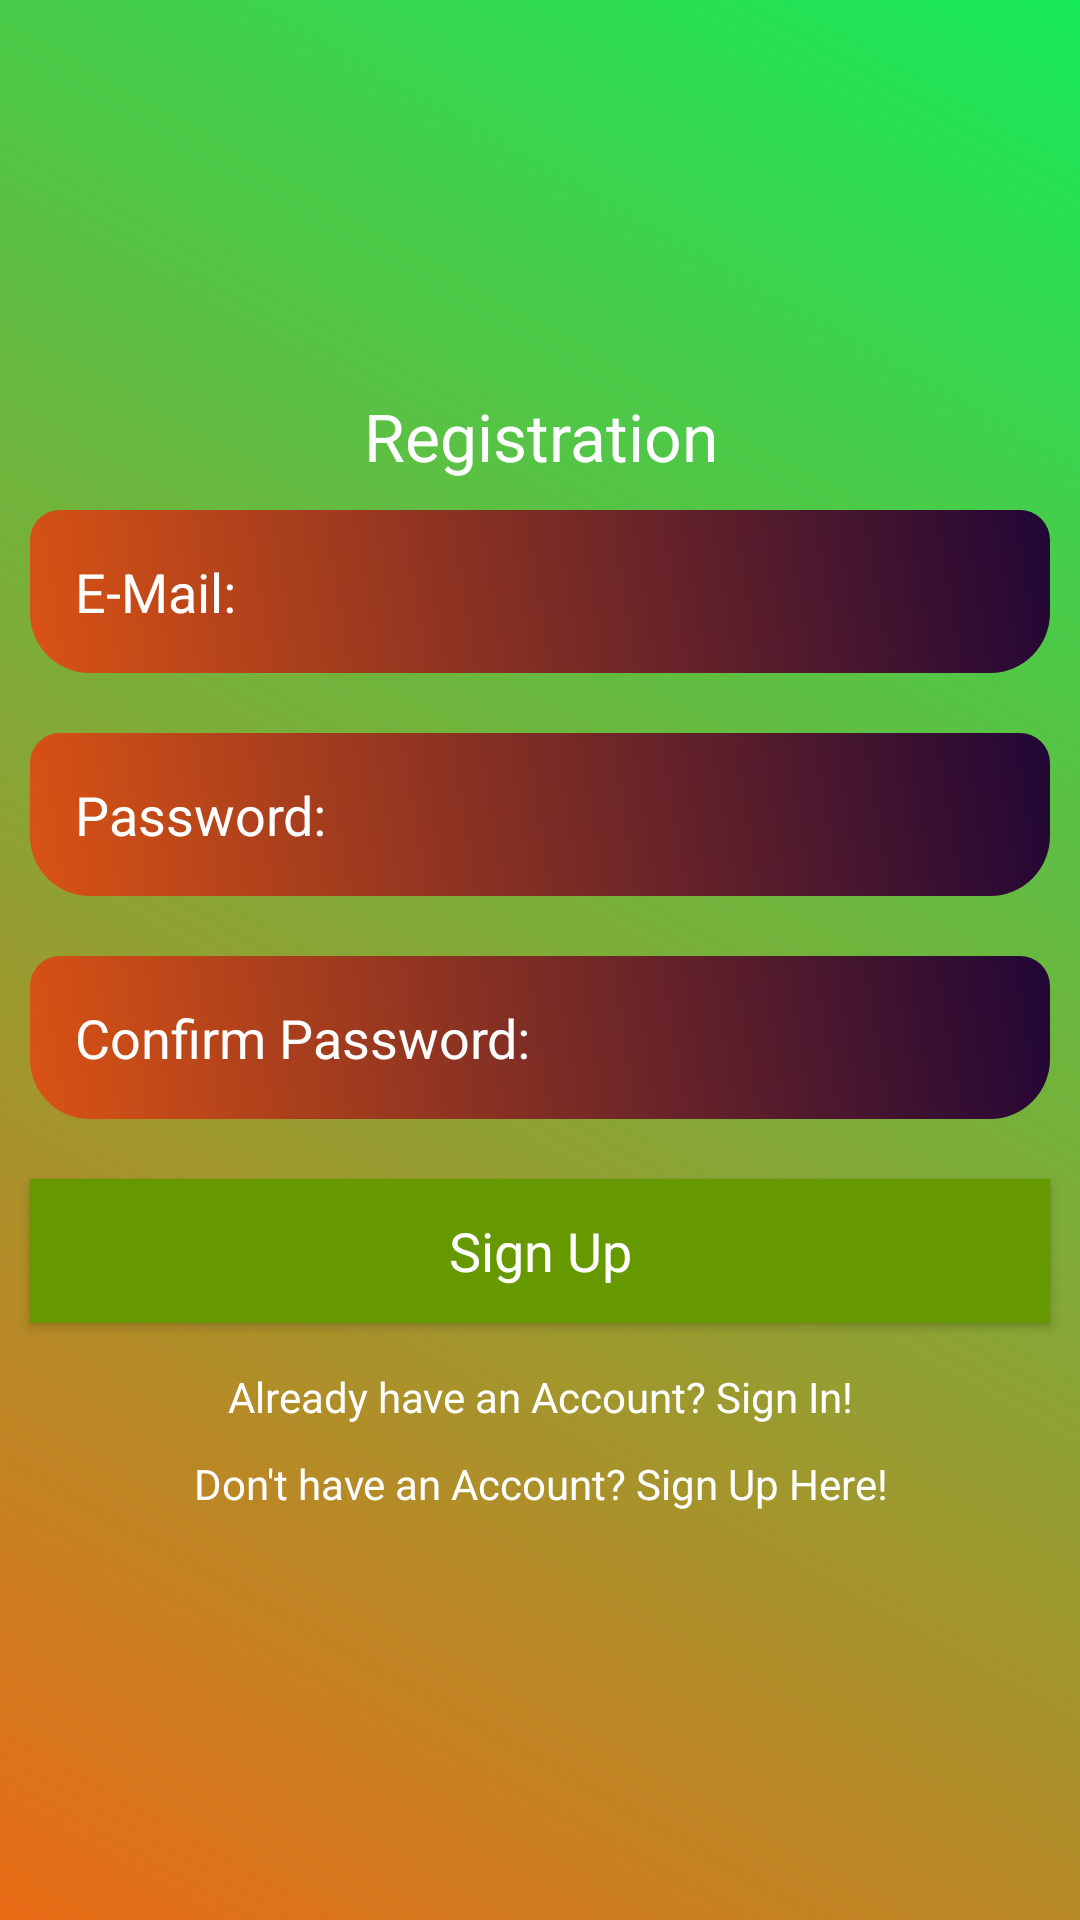

The Android layout XML behind this screen, and the referenced resources:
<!-- AndroidManifest.xml: application theme Theme.Expense -->
<!-- res/layout/activity_registration.xml -->
<?xml version="1.0" encoding="utf-8"?>
<LinearLayout xmlns:android="http://schemas.android.com/apk/res/android"
    xmlns:app="http://schemas.android.com/apk/res-auto"
    xmlns:tools="http://schemas.android.com/tools"
    android:layout_width="match_parent"
    android:layout_height="match_parent"
    tools:context=".RegistrationActivity"
    android:orientation="vertical"
    android:gravity="center"
    android:background="@drawable/background_color">
    <ScrollView
        android:layout_width="match_parent"
        android:layout_height="wrap_content">

        <LinearLayout
            android:layout_width="match_parent"
            android:orientation="vertical"
            android:gravity="center"
            android:layout_height="wrap_content">

            <TextView
                android:layout_width="match_parent"
                android:layout_height="wrap_content"
                android:text="Registration"
                android:textColor="@color/white"
                android:gravity="center"
                android:textAppearance="?android:textAppearanceLarge">
            </TextView>
            <EditText
                android:id="@+id/email_reg"
                android:layout_width="match_parent"
                android:layout_height="wrap_content"
                android:layout_margin="10dp"
                android:hint="E-Mail: "
                android:textColor="@android:color/white"
                android:textColorHint="@android:color/white"
                android:background="@drawable/edittext_background"
                android:padding="15dp"/>
            <EditText
                android:id="@+id/password_reg"
                android:layout_width="match_parent"
                android:layout_height="wrap_content"
                android:layout_margin="10dp"
                android:hint="Password: "
                android:inputType="textPassword"
                android:background="@drawable/edittext_background"
                android:padding="15dp"
                android:textColor="@android:color/white"
                android:textColorHint="@android:color/white"/>
            <EditText
                android:id="@+id/confirmPass_reg"
                android:layout_width="match_parent"
                android:layout_height="wrap_content"
                android:layout_margin="10dp"
                android:hint="Confirm Password: "
                android:inputType="textPassword"
                android:background="@drawable/edittext_background"
                android:padding="15dp"
                android:textColor="@android:color/white"
                android:textColorHint="@android:color/white"/>
            <Button
                android:layout_width="match_parent"
                android:layout_height="wrap_content"
                android:layout_margin="10dp"
                android:text="Sign Up"
                android:background="@android:color/holo_green_dark"
                android:textColor="@android:color/white"
                android:id="@+id/btn_reg"
                android:textAppearance="?android:textAppearanceMedium"
                />
            <TextView
                android:id="@+id/signIn_here"
                android:layout_width="match_parent"
                android:layout_height="wrap_content"
                android:gravity="center"
                android:text="Already have an Account? Sign In!"
                android:padding="5dp"
                android:textColor="@android:color/white"/>
            <TextView
                android:id="@+id/signUp_reg"
                android:layout_width="match_parent"
                android:layout_height="wrap_content"
                android:gravity="center"
                android:text="Don't have an Account? Sign Up Here!"
                android:padding="5dp"
                android:textColor="@android:color/white"/>


        </LinearLayout>

    </ScrollView>

</LinearLayout>
<!-- resources referenced by this layout -->
<resources>
  <color name="white">#FFFFFFFF</color>
  <!-- drawable background_color (drawable) -->
  <?xml version="1.0" encoding="utf-8"?>
  <shape xmlns:android="http://schemas.android.com/apk/res/android">
      <gradient android:angle="45"
          android:startColor="#ea6b16"
          android:endColor="#FF16EA59"/>
  
  </shape>
  <!-- drawable edittext_background (drawable) -->
  <?xml version="1.0" encoding="utf-8"?>
  <shape xmlns:android="http://schemas.android.com/apk/res/android">
      <gradient android:angle="45"
          android:startColor="#da5314"
          android:endColor="#210635"/>
      <corners android:topRightRadius="10dp"
          android:topLeftRadius="10dp"
          android:bottomRightRadius="20dp"
          android:bottomLeftRadius="20dp"/>
  </shape>
  <style name="Theme.Expense" parent="Theme.MaterialComponents.DayNight.NoActionBar">
          
          <item name="colorPrimary">@color/purple_500</item>
          <item name="colorPrimaryVariant">@color/purple_700</item>
          <item name="colorOnPrimary">@color/white</item>
          
          <item name="colorSecondary">@color/teal_200</item>
          <item name="colorSecondaryVariant">@color/teal_700</item>
          <item name="colorOnSecondary">@color/black</item>
          
          <item name="android:statusBarColor" tools:targetApi="l">?attr/colorPrimaryVariant</item>
          
  
          <item name="windowActionBar">false</item>
          <item name="windowNoTitle">true</item>
          <item name="drawerArrowStyle">@style/DrawerIconStyle</item>
      </style>
  <color name="purple_500">#FF6200EE</color>
  <color name="purple_700">#FF3700B3</color>
  <color name="teal_200">#FF03DAC5</color>
  <color name="teal_700">#FF018786</color>
  <color name="black">#FF000000</color>
  <style name="DrawerIconStyle" parent="Widget.AppCompat.DrawerArrowToggle">
          <item name="color">@android:color/white</item>
      </style>
</resources>
